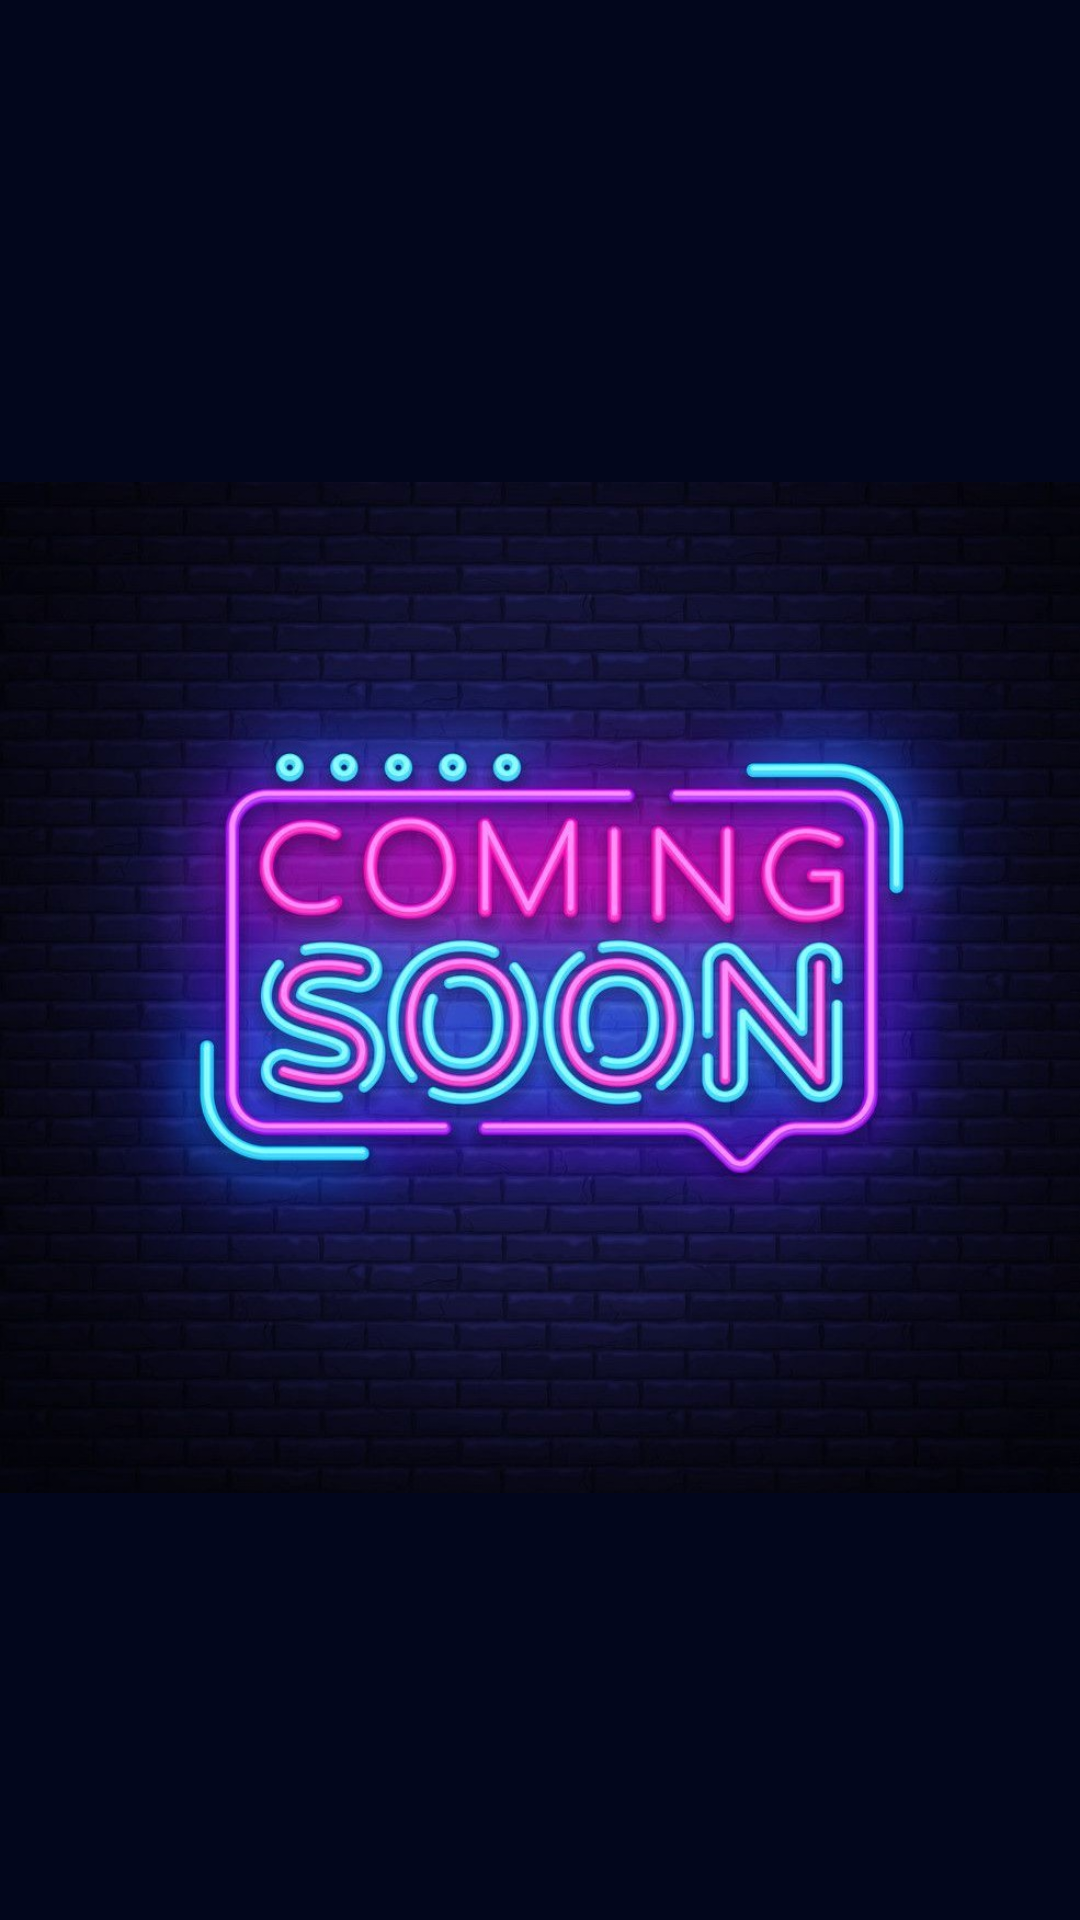

Here is an Android app screen rendered from its layout file. Give the layout XML and the strings, colors and styles it references.
<!-- AndroidManifest.xml: application theme Theme.Retornam20 -->
<!-- res/layout/fragment_settings.xml -->
<?xml version="1.0" encoding="utf-8"?>
<androidx.constraintlayout.widget.ConstraintLayout xmlns:android="http://schemas.android.com/apk/res/android"
    xmlns:app="http://schemas.android.com/apk/res-auto"
    xmlns:tools="http://schemas.android.com/tools"
    android:layout_width="match_parent"
    android:layout_height="match_parent"
    android:background="#02061C">


    <ImageView
        android:id="@+id/imageView3"
        android:layout_width="wrap_content"
        android:layout_height="wrap_content"
        android:layout_marginTop="144dp"
        android:layout_marginBottom="126dp"
        app:layout_constraintBottom_toBottomOf="parent"
        app:layout_constraintEnd_toEndOf="parent"
        app:layout_constraintStart_toStartOf="parent"
        app:layout_constraintTop_toTopOf="parent"
        app:srcCompat="@mipmap/coming_soon" />
</androidx.constraintlayout.widget.ConstraintLayout>
<!-- resources referenced by this layout -->
<resources>
  <!-- mipmap coming_soon: jpg bitmap (mipmap-xhdpi, 169641 bytes) -->
  <style name="Theme.Retornam20" parent="Theme.MaterialComponents.DayNight.DarkActionBar">
          <item name="android:forceDarkAllowed">false</item>
          
          <item name="colorPrimary">@color/purple_500</item>
          <item name="colorPrimaryVariant">@color/purple_700</item>
          <item name="colorOnPrimary">@color/white</item>
          
          <item name="colorSecondary">@color/teal_200</item>
          <item name="colorSecondaryVariant">@color/teal_700</item>
          <item name="colorOnSecondary">@color/black</item>
          
          <item name="android:statusBarColor" tools:targetApi="l">?attr/colorPrimaryVariant</item>
          
      </style>
  <!-- not gathered from this repository: default colours our renderer supplied (Android Studio template values) -->
  <color name="purple_500">#FF6200EE</color>
  <color name="purple_700">#FF3700B3</color>
  <color name="teal_200">#FF03DAC5</color>
  <color name="teal_700">#FF018786</color>
  <color name="black">#FF000000</color>
  <color name="white">#FFFFFFFF</color>
</resources>
